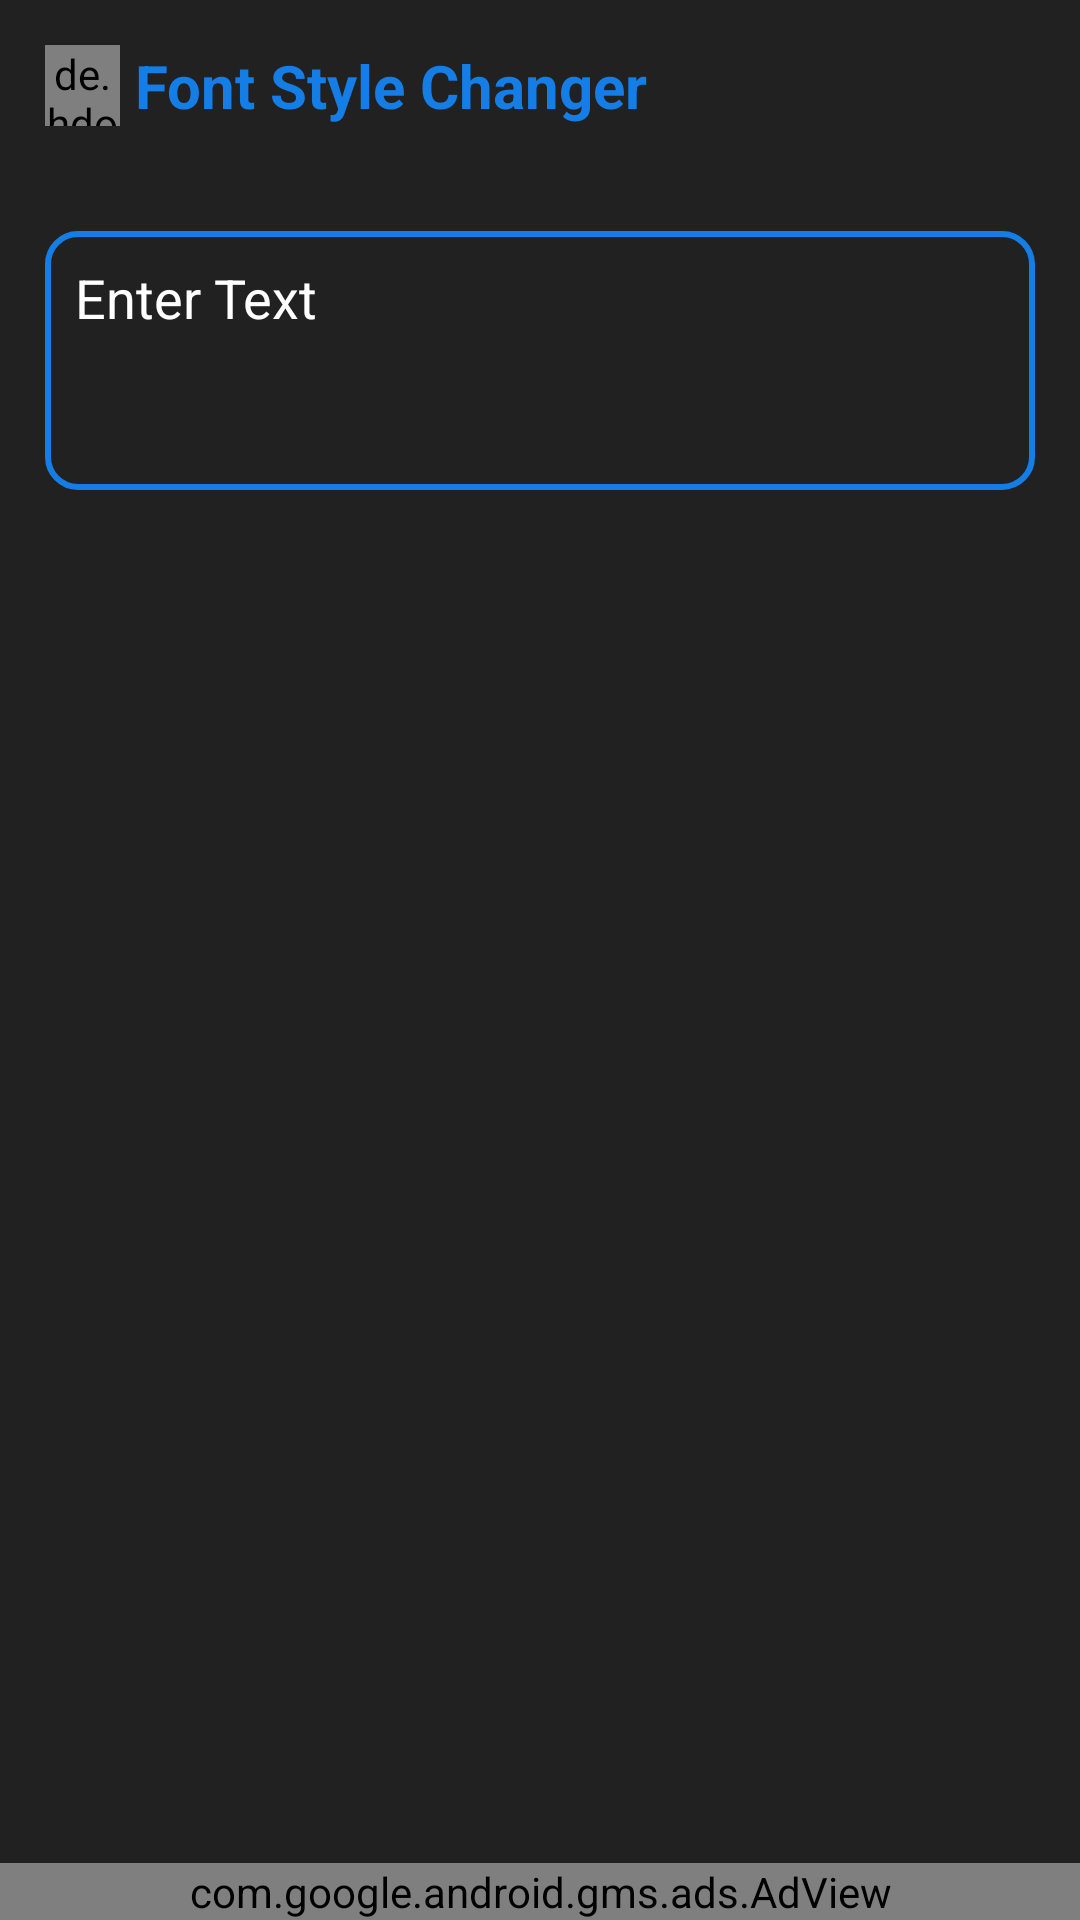

Produce the Android XML layout that renders to this screen, including the resource entries it uses.
<!-- AndroidManifest.xml: application theme AppTheme -->
<!-- res/layout/activity_font_style.xml -->
<?xml version="1.0" encoding="utf-8"?>
<RelativeLayout xmlns:android="http://schemas.android.com/apk/res/android"
    xmlns:app="http://schemas.android.com/apk/res-auto"
    xmlns:tools="http://schemas.android.com/tools"
    android:layout_width="match_parent"
    android:layout_height="match_parent"
    xmlns:ads="http://schemas.android.com/apk/res-auto"
    tools:context=".FontStyle"

    android:background="#212121">

    <com.google.android.gms.ads.AdView
        android:layout_centerHorizontal="true"
        android:layout_alignParentBottom="true"
        android:id="@+id/adView"
        android:layout_width="match_parent"
        android:layout_height="wrap_content"
        ads:adSize="FULL_BANNER"
        ads:adUnitId="@string/banner_ad_unit_id"/>

        <LinearLayout
            android:padding="15dp"
            android:id="@+id/labelText"
            android:layout_width="wrap_content"
            android:layout_height="wrap_content"
            android:orientation="horizontal">

            <de.hdodenhof.circleimageview.CircleImageView
                android:id="@+id/about"
                android:layout_width="25dp"
                android:layout_height="match_parent"
                android:src="@drawable/about_icon"/>
            <TextView

                android:layout_marginLeft="5dp"
                android:layout_width="wrap_content"
                android:layout_height="wrap_content"
                android:text="Font Style Changer"
                android:textAlignment="center"
                android:textColor="#157DE6"
                android:textSize="20dp"
                android:textStyle="bold"
                android:gravity="center_horizontal" />
        </LinearLayout>


    <LinearLayout
        android:layout_marginStart="15dp"
        android:layout_marginEnd="15dp"
        android:id="@+id/fontEditText"
        android:layout_below="@+id/labelText"
        android:layout_marginTop="20dp"
        android:layout_width="match_parent"
        android:layout_height="wrap_content"
        android:padding="10dp"
        android:background="@drawable/bg_blood_shape">

        <EditText

            android:id="@+id/inputfont"
            android:layout_width="match_parent"
            android:layout_height="wrap_content"
            android:hint="Enter Text"
            android:textColorHint="#FFF"
            android:gravity="start|top"
            android:textColor="#FFF"
            android:background="@color/Transparent"
            android:lines="3" />


    </LinearLayout>

    <androidx.recyclerview.widget.RecyclerView
        android:layout_marginStart="10dp"
        android:layout_marginEnd="10dp"
        android:id="@+id/recycler_view_font"
        android:layout_width="match_parent"
        android:layout_height="match_parent"
        android:layout_below="@+id/fontEditText"
        android:layout_above="@+id/adView"
        android:layout_marginTop="25dp"/>

</RelativeLayout>
<!-- resources referenced by this layout -->
<resources>
  <color name="Transparent">#00ff001C</color>
  <!-- drawable about_icon: jpg bitmap (drawable, 22579 bytes) -->
  <!-- drawable bg_blood_shape (drawable) -->
  <?xml version="1.0" encoding="utf-8"?>
  <shape xmlns:android="http://schemas.android.com/apk/res/android"
      android:shape="rectangle">
  
      <solid android:color="@color/Transparent"/>
      <corners android:radius="10dp"/>
      <stroke android:width="2dp"
          android:color="#157DE6"/>
  
  
  
  </shape>
  <string name="banner_ad_unit_id">ca-app-pub-1276360114688784/7213846580</string>
  <style name="AppTheme" parent="Theme.AppCompat.Light.NoActionBar">
          
          <item name="colorPrimary">@color/colorPrimary</item>
          <item name="colorPrimaryDark">@color/colorPrimaryDark</item>
          <item name="colorAccent">@color/colorAccent</item>
      </style>
  <color name="colorPrimary">#157DE6</color>
  <color name="colorPrimaryDark">#212121</color>
  <color name="colorAccent">#157DE6</color>
</resources>
